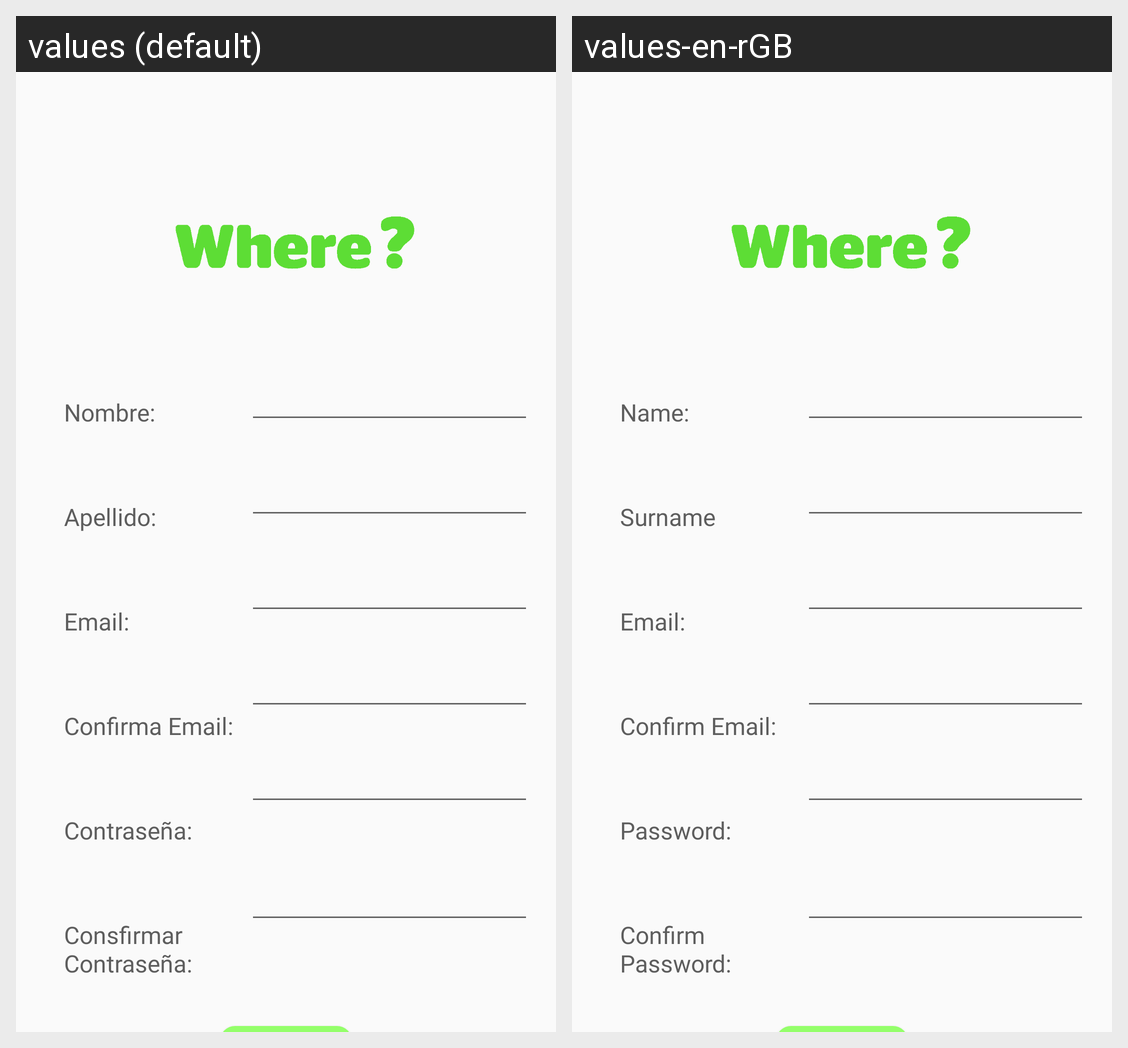

Translations of the strings shown on this Android screen, per locale in the grid:
Android screen res/layout/activity_create_user.xml rendered under 2 locales, left to right: values (default), values-en-rGB. Device: Nexus 5 (rendered at 1080×1920; each locale shown at half size, 540×960, under a caption strip naming it); theme AppTheme.
Strings drawn on this screen, with the default value and each locale's value (text and hints the layout hard-codes, and strings that could not be matched under every locale, appear in the picture but are not listed):

name
  values: Nombre:
  values-en-rGB: Name:

surname
  values: Apellido:
  values-en-rGB: Surname

email
  values: Email:
  values-en-rGB: Email:

confirm_email
  values: Confirma Email:
  values-en-rGB: Confirm Email:

pass
  values: Contraseña:
  values-en-rGB: Password:

confirmPass
  values: Consfirmar Contraseña:
  values-en-rGB: Confirm Password:
